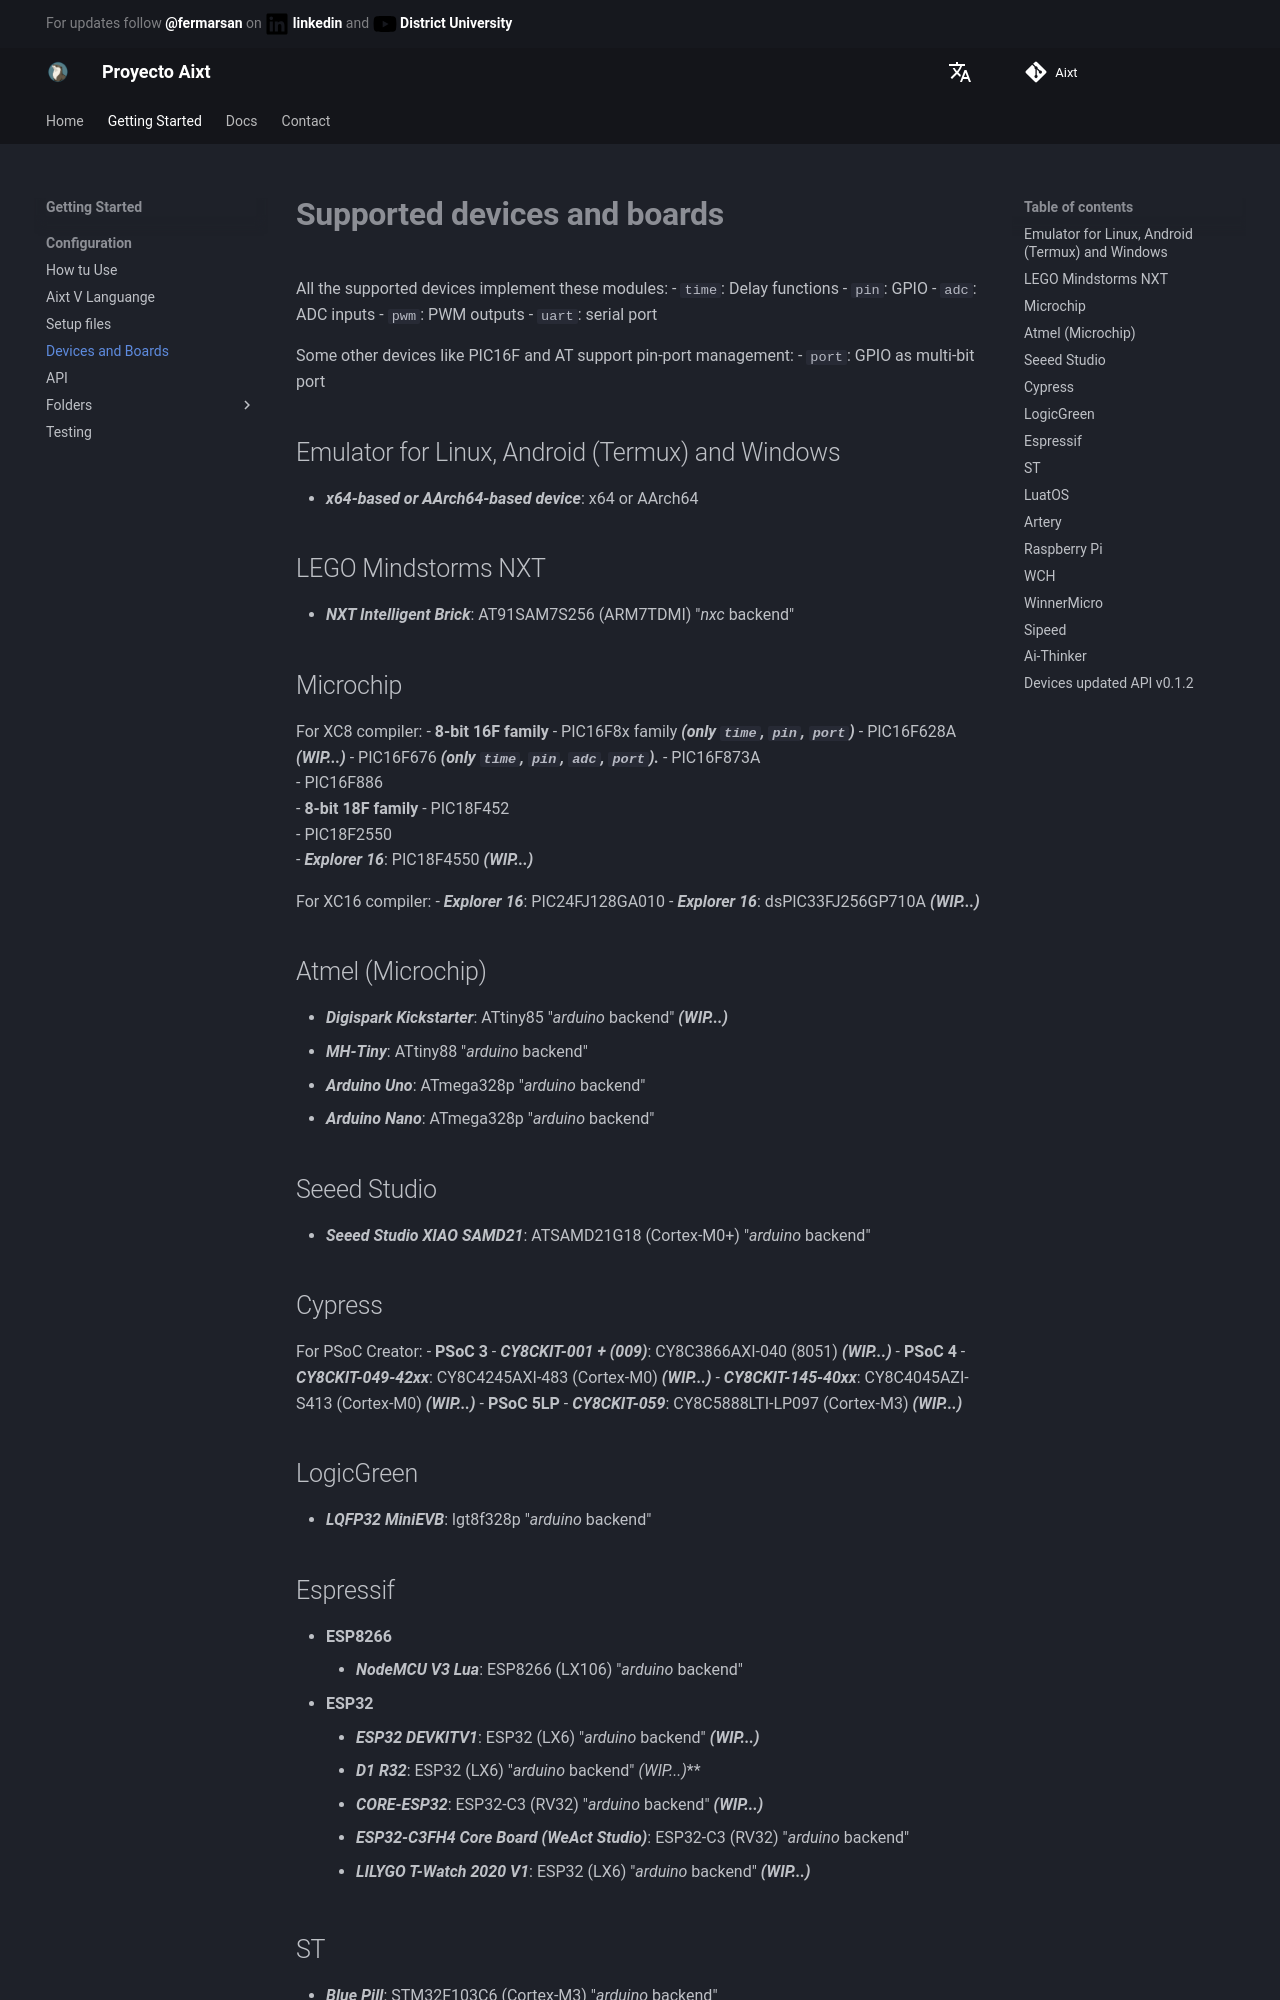

repository: ProyectoAixt/Proyect_aixt · page: EN/Devices_and_Boards/index.html · generator: mkdocs

# **Supported devices and boards**


All the supported devices implement these modules:
- `time`: Delay functions
- `pin`: GPIO
- `adc`: ADC inputs
- `pwm`: PWM outputs
- `uart`: serial port

Some other devices like PIC16F and AT support pin-port management:
- `port`: GPIO as multi-bit port

## Emulator for Linux, Android (Termux) and Windows
- **_x64-based or AArch64-based device_**: x64 or AArch64 

## LEGO Mindstorms NXT
- **_NXT Intelligent Brick_**: AT91SAM7S256 (ARM7TDMI) "_nxc_ backend" 
  
## Microchip

For XC8 compiler:
- **8-bit 16F family**
    - PIC16F8x family   **_(only `time`, `pin`, `port`)_**
    - PIC16F628A    **_(WIP...)_**
    - PIC16F676     **_(only `time`, `pin`, `adc`, `port`)._**
    - PIC16F873A    
    - PIC16F886     
- **8-bit 18F family**
    - PIC18F452     
    - PIC18F2550     
- **_Explorer 16_**: PIC18F4550 **_(WIP...)_**

For XC16 compiler:
- **_Explorer 16_**: PIC24FJ128GA010 
- **_Explorer 16_**: dsPIC33FJ256GP710A **_(WIP...)_**

## Atmel (Microchip)
- **_Digispark Kickstarter_**: ATtiny85 "_arduino_ backend" **_(WIP...)_** 
- **_MH-Tiny_**: ATtiny88 "_arduino_ backend" 
- **_Arduino Uno_**: ATmega328p "_arduino_ backend"   
- **_Arduino Nano_**: ATmega328p "_arduino_ backend"  

## Seeed Studio
- **_Seeed Studio XIAO SAMD21_**: ATSAMD21G18 (Cortex-M0+) "_arduino_ backend" 

## Cypress
For PSoC Creator:
- **PSoC 3**
    - **_CY8CKIT-001 + (009)_**: CY8C3866AXI-040 (8051) **_(WIP...)_**
- **PSoC 4**
  - **_CY8CKIT-049-42xx_**: CY8C4245AXI-483 (Cortex-M0) **_(WIP...)_**
  - **_CY8CKIT-145-40xx_**: CY8C4045AZI-S413 (Cortex-M0) **_(WIP...)_**
- **PSoC 5LP**
    - **_CY8CKIT-059_**: CY8C5888LTI-LP097 (Cortex-M3) **_(WIP...)_**

## LogicGreen 
- **_LQFP32 MiniEVB_**: lgt8f328p "_arduino_ backend"
